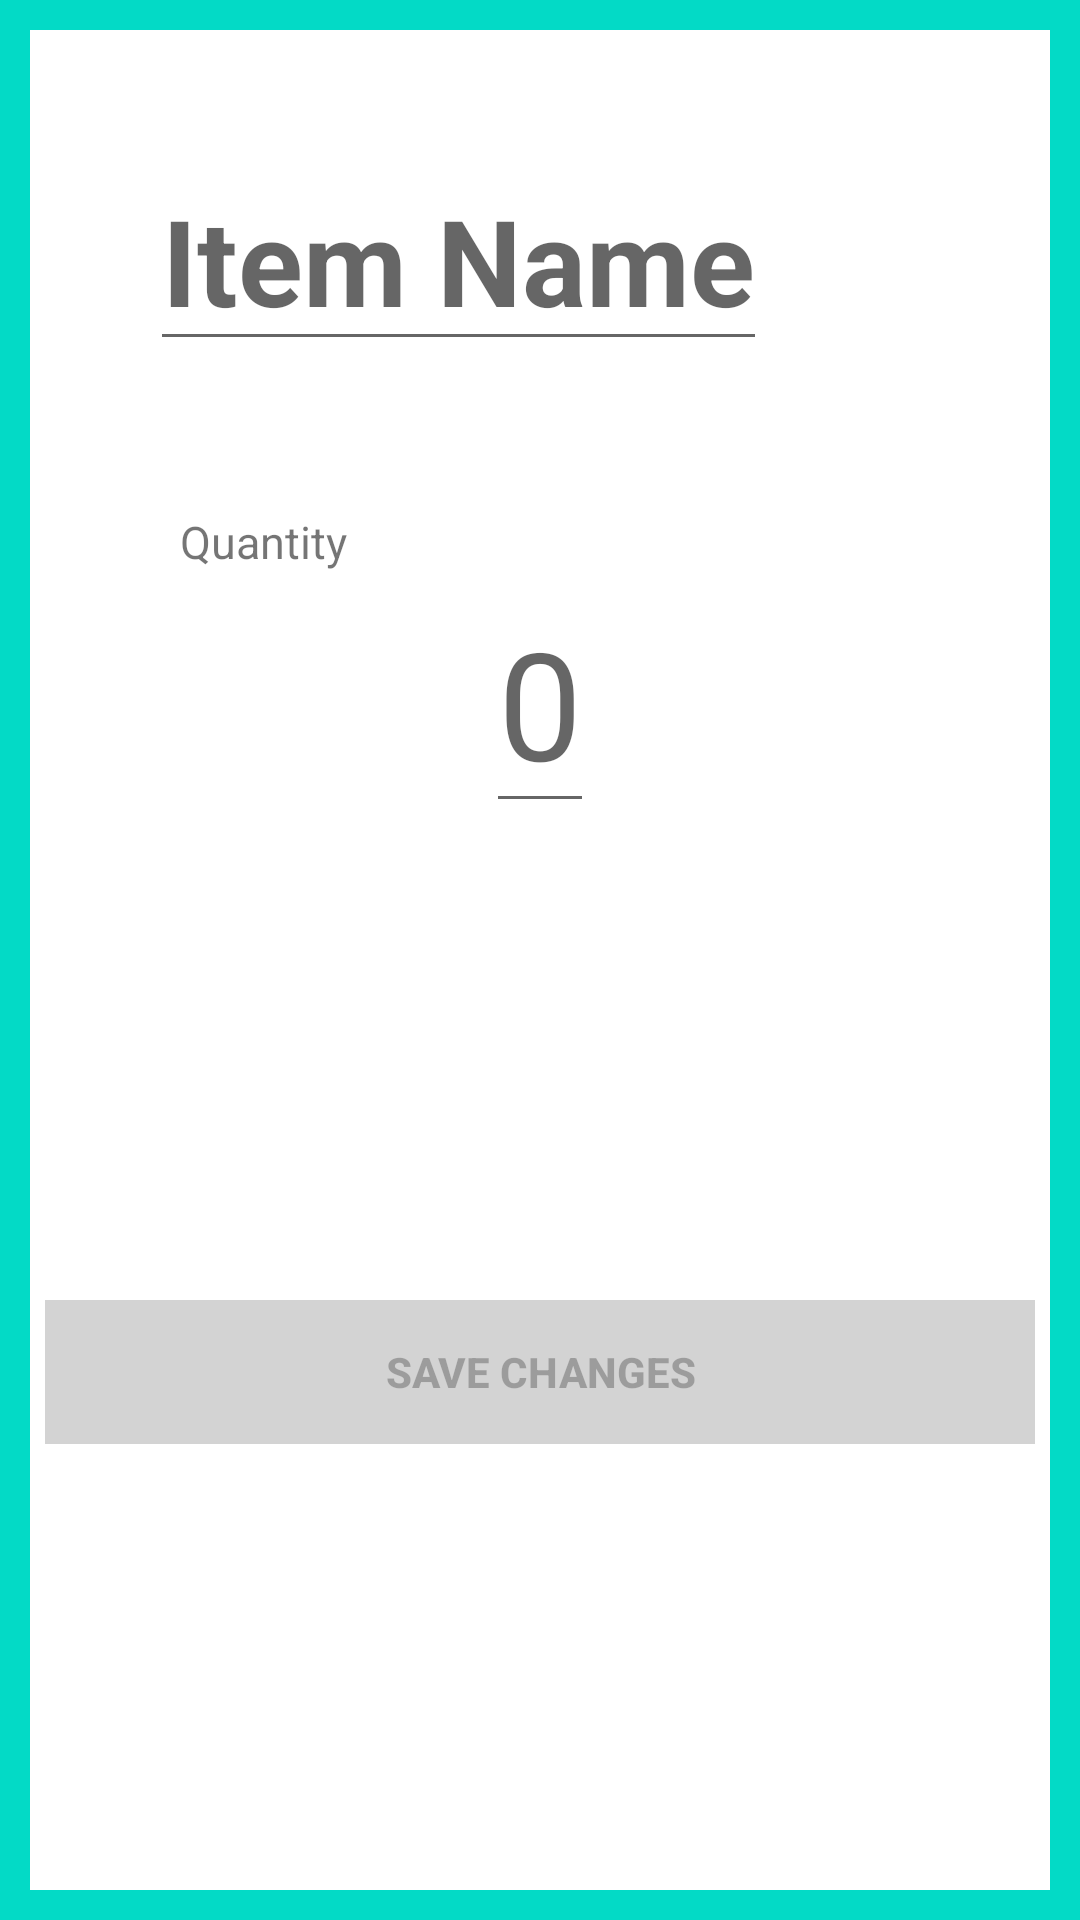

Android layout source for this screen:
<!-- AndroidManifest.xml: application theme AppTheme -->
<!-- res/layout/activity_item_detail.xml -->
<?xml version="1.0" encoding="utf-8"?>
<androidx.constraintlayout.widget.ConstraintLayout xmlns:android="http://schemas.android.com/apk/res/android"
    xmlns:app="http://schemas.android.com/apk/res-auto"
    xmlns:tools="http://schemas.android.com/tools"
    android:layout_width="match_parent"
    android:layout_height="match_parent"
    android:background="@color/colorPrimaryDark"
    tools:context=".AddItem">

    <View
        android:layout_width="match_parent"
        android:layout_height="match_parent"
        android:layout_marginStart="10dp"
        android:layout_marginTop="10dp"
        android:layout_marginEnd="10dp"
        android:layout_marginBottom="10dp"
        android:background="@color/colorAccent">

    </View>

    <EditText
        android:id="@+id/item_name"
        android:layout_width="wrap_content"
        android:layout_height="wrap_content"
        android:layout_marginStart="50dp"
        android:layout_marginTop="50dp"
        android:textSize="40sp"
        android:textStyle="bold"
        app:layout_constraintLeft_toLeftOf="parent"
        app:layout_constraintTop_toTopOf="parent"
        app:layout_editor_absoluteX="35dp"
        android:textColor="@color/lines"
        android:inputType="text"
        android:hint="@string/item_name"/>

    <TextView
        android:id="@+id/quantity_text"
        android:layout_width="wrap_content"
        android:layout_height="wrap_content"
        android:layout_marginStart="60dp"
        android:layout_marginTop="50dp"
        android:text="@string/quantity"
        android:textSize="15sp"
        app:layout_constraintLeft_toLeftOf="parent"
        app:layout_constraintTop_toBottomOf="@id/item_name" />

    <EditText
        android:id="@+id/show_item_quantity"
        android:layout_width="wrap_content"
        android:layout_height="wrap_content"
        android:textSize="50sp"
        app:layout_constraintLeft_toLeftOf="parent"
        app:layout_constraintRight_toRightOf="parent"
        app:layout_constraintLeft_toRightOf="@id/quantity_text"
        app:layout_constraintTop_toBottomOf="@id/quantity_text"
        android:inputType="number"
        android:textColor="@color/lines"
        android:hint="@string/base_quantity"/>


    <Button
        android:layout_width="match_parent"
        android:layout_height="wrap_content"
        android:id="@+id/save_changes"
        app:layout_constraintTop_toBottomOf="@id/show_item_quantity"
        app:layout_constraintBottom_toBottomOf="parent"
        android:layout_marginStart="15dp"
        android:layout_marginEnd="15dp"
        android:text="@string/save_changes"
        android:textAlignment="center"
        android:textStyle="bold"
        android:background="@color/colorPrimary"
        android:outlineAmbientShadowColor="@color/lines"
        android:onClick="saveChangesClick"
        android:enabled="false"
        >

    </Button>

</androidx.constraintlayout.widget.ConstraintLayout>
<!-- resources referenced by this layout -->
<resources>
  <color name="colorAccent">#FFFFFF</color>
  <color name="colorPrimary">#D3D3D3</color>
  <color name="colorPrimaryDark">#03DAC6</color>
  <color name="lines">#111111</color>
  <string name="base_quantity">0</string>
  <string name="item_name">Item Name</string>
  <string name="quantity">Quantity</string>
  <string name="save_changes">Save changes</string>
  <style name="AppTheme" parent="Theme.AppCompat.Light.DarkActionBar">
          <item name="colorPrimary">@color/colorPrimary</item>
          <item name="colorPrimaryDark">@color/colorPrimaryDark</item>
          <item name="colorAccent">@color/colorAccent</item>
          <item name="android:actionBarTheme">@style/AppTheme</item>
      </style>
</resources>
